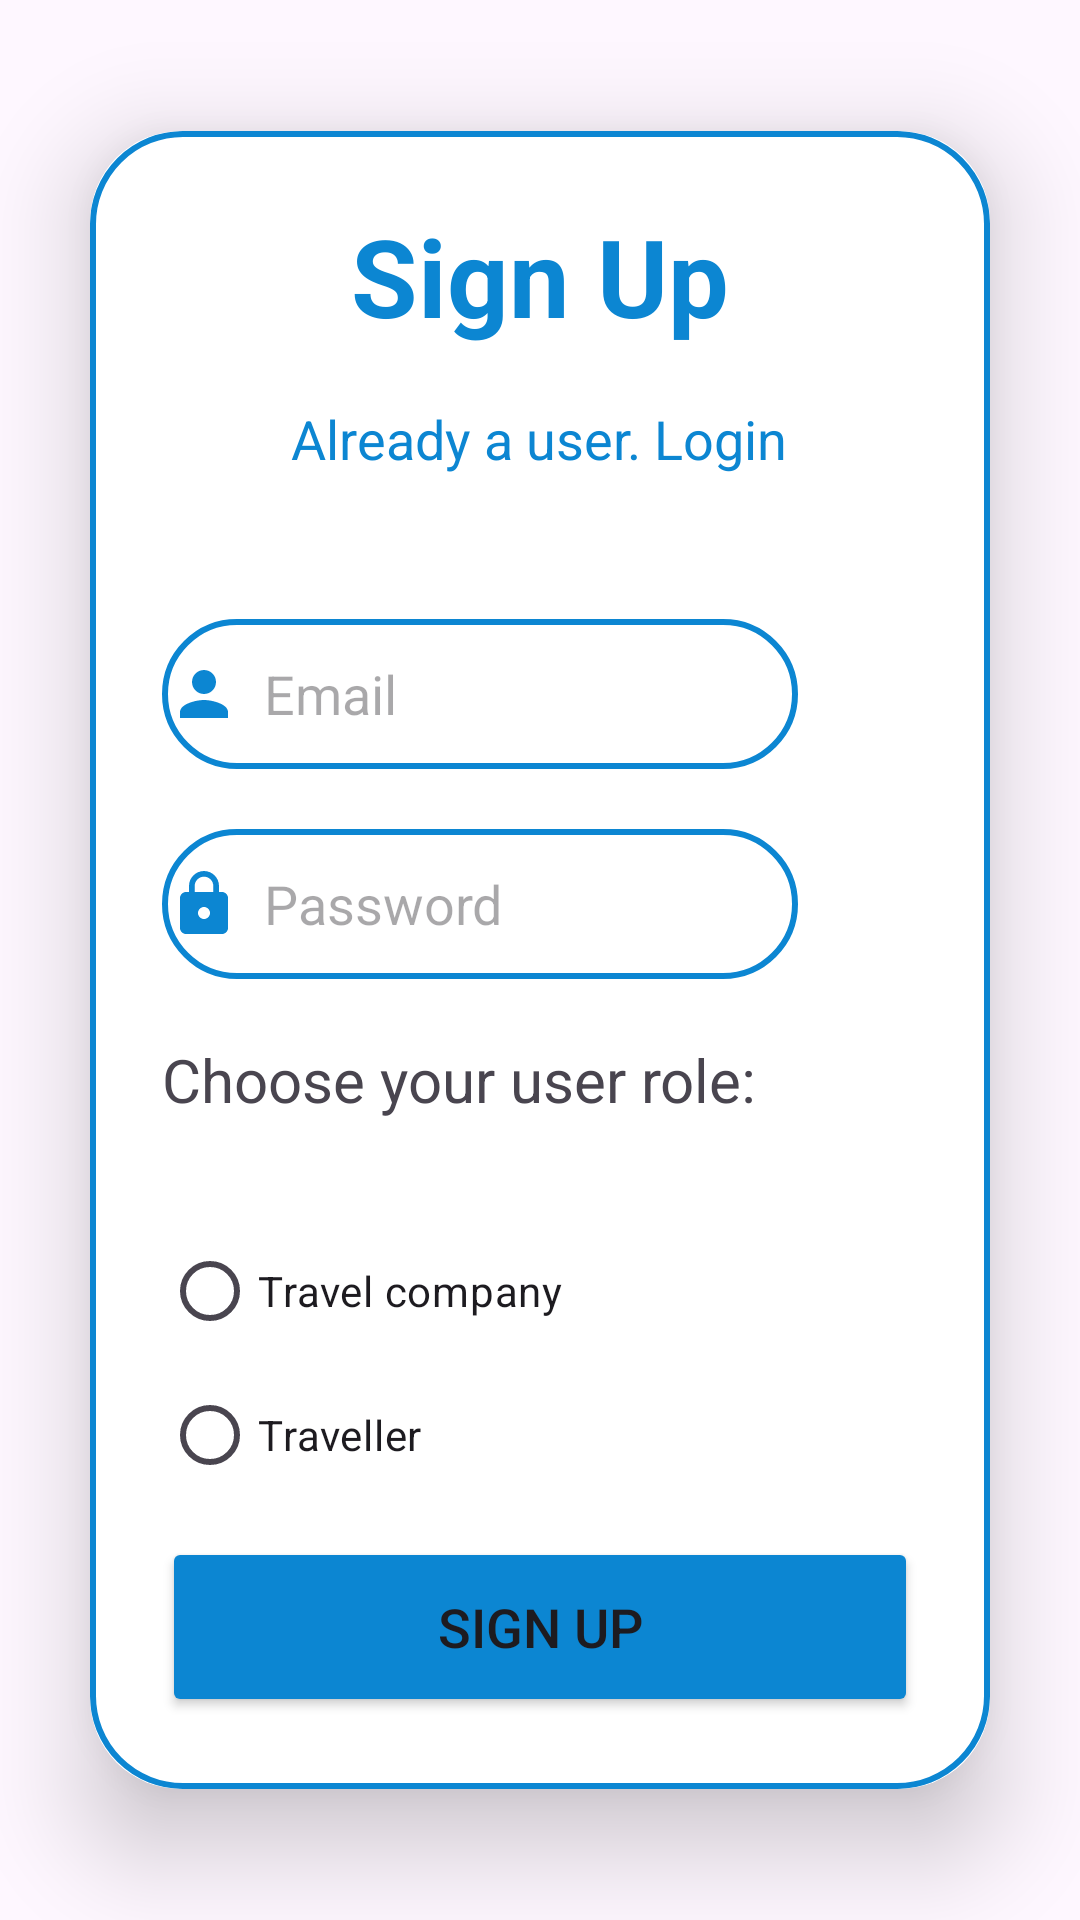

Android layout source for this screen:
<!-- AndroidManifest.xml: application theme Theme.Patuvanje -->
<!-- res/layout/activity_sign_up.xml -->
<?xml version="1.0" encoding="utf-8"?>
<LinearLayout
    xmlns:android="http://schemas.android.com/apk/res/android"
    xmlns:app="http://schemas.android.com/apk/res-auto"
    xmlns:tools="http://schemas.android.com/tools"
    android:layout_width="match_parent"
    android:layout_height="match_parent"
    android:orientation="vertical"
    android:gravity="center"
    tools:context=".SignUpActivity">

    <androidx.cardview.widget.CardView
        android:layout_width="match_parent"
        android:layout_height="wrap_content"
        android:layout_margin="30dp"
        app:cardCornerRadius="30dp"
        app:cardElevation="20dp">

        <LinearLayout
            android:layout_width="match_parent"
            android:layout_height="wrap_content"
            android:orientation="vertical"
            android:layout_gravity="center_horizontal"
            android:padding="24dp"
            android:background="@drawable/custom_edittext">

            <TextView
                android:layout_width="match_parent"
                android:layout_height="wrap_content"
                android:text="Sign Up"
                android:textSize="36sp"
                android:textAlignment="center"
                android:textStyle="bold"
                android:textColor="#0C86D2"
                />

            <TextView
                android:layout_width="wrap_content"
                android:layout_height="wrap_content"
                android:id="@+id/loginRedirectText"
                android:text="Already a user. Login"
                android:layout_gravity="center"
                android:padding="8dp"
                android:layout_marginTop="10dp"
                android:textColor="#0C86D2"
                android:textSize="18sp" />

            <EditText
                android:layout_width="match_parent"
                android:layout_height="50dp"
                android:id="@+id/signup_email"
                android:background="@drawable/custom_edittext"
                android:layout_marginRight="40dp"
                android:layout_marginTop="40dp"
                android:padding="2dp"
                android:hint="Email"
                android:drawableLeft="@drawable/baseline_person_24"
                android:drawablePadding="8dp"
                android:textColor="@color/black" />

            <EditText
                android:layout_width="match_parent"
                android:layout_height="50dp"
                android:id="@+id/signup_password"
                android:background="@drawable/custom_edittext"
                android:layout_marginRight="40dp"
                android:layout_marginTop="20dp"
                android:padding="2dp"
                android:hint="Password"
                android:drawableLeft="@drawable/baseline_lock_24"
                android:drawablePadding="8dp"
                android:textColor="@color/black"
                />

            <TextView
                android:layout_marginTop="20dp"
                android:layout_width="match_parent"
                android:layout_height="50dp"
                android:text="Choose your user role:"
                android:textSize="20sp" />

            <RadioGroup
                android:orientation="vertical"
                android:layout_height="match_parent"
                android:layout_width="match_parent"
                android:layout_marginTop="10dp">
                <RadioButton
                    android:id="@+id/kompanija"
                    android:layout_width="match_parent"
                    android:layout_height="match_parent"
                    android:text="Travel company"
                    android:onClick="radioClick" />
                <RadioButton
                    android:id="@+id/patnik"
                    android:layout_height="match_parent"
                    android:layout_width="match_parent"
                    android:text="Traveller"
                    android:onClick="radioClick" />
            </RadioGroup>



            <Button
                android:layout_width="match_parent"
                android:layout_height="60dp"
                android:text="Sign Up"
                android:id="@+id/signup_button"
                android:textSize="18sp"
                android:layout_marginTop="10dp"
                android:backgroundTint="#0C86D2"
                app:cornerRadius = "20dp" />




        </LinearLayout>


    </androidx.cardview.widget.CardView>

</LinearLayout>
<!-- resources referenced by this layout -->
<resources>
  <color name="black">#FF000000</color>
  <!-- drawable baseline_lock_24 (drawable) -->
  <vector android:height="24dp" android:tint="#0C86D2"
      android:viewportHeight="24" android:viewportWidth="24"
      android:width="24dp" xmlns:android="http://schemas.android.com/apk/res/android">
      <path android:fillColor="@android:color/white" android:pathData="M18,8h-1L17,6c0,-2.76 -2.24,-5 -5,-5S7,3.24 7,6v2L6,8c-1.1,0 -2,0.9 -2,2v10c0,1.1 0.9,2 2,2h12c1.1,0 2,-0.9 2,-2L20,10c0,-1.1 -0.9,-2 -2,-2zM12,17c-1.1,0 -2,-0.9 -2,-2s0.9,-2 2,-2 2,0.9 2,2 -0.9,2 -2,2zM15.1,8L8.9,8L8.9,6c0,-1.71 1.39,-3.1 3.1,-3.1 1.71,0 3.1,1.39 3.1,3.1v2z"/>
  </vector>
  <!-- drawable baseline_person_24 (drawable) -->
  <vector android:height="24dp" android:tint="#0C86D2"
      android:viewportHeight="24" android:viewportWidth="24"
      android:width="24dp" xmlns:android="http://schemas.android.com/apk/res/android">
      <path android:fillColor="@android:color/white" android:pathData="M12,12c2.21,0 4,-1.79 4,-4s-1.79,-4 -4,-4 -4,1.79 -4,4 1.79,4 4,4zM12,14c-2.67,0 -8,1.34 -8,4v2h16v-2c0,-2.66 -5.33,-4 -8,-4z"/>
  </vector>
  <!-- drawable custom_edittext (drawable) -->
  <?xml version="1.0" encoding="utf-8"?>
  <shape xmlns:android="http://schemas.android.com/apk/res/android" android:shape="rectangle">
      <stroke
          android:width="2dp"
          android:color="#0C86D2"/>
      <corners
          android:radius="30dp"/>
  </shape>
  <style name="Theme.Patuvanje" parent="Base.Theme.Patuvanje" />
  <style name="Base.Theme.Patuvanje" parent="Theme.Material3.DayNight.NoActionBar">
          
          
      </style>
</resources>
